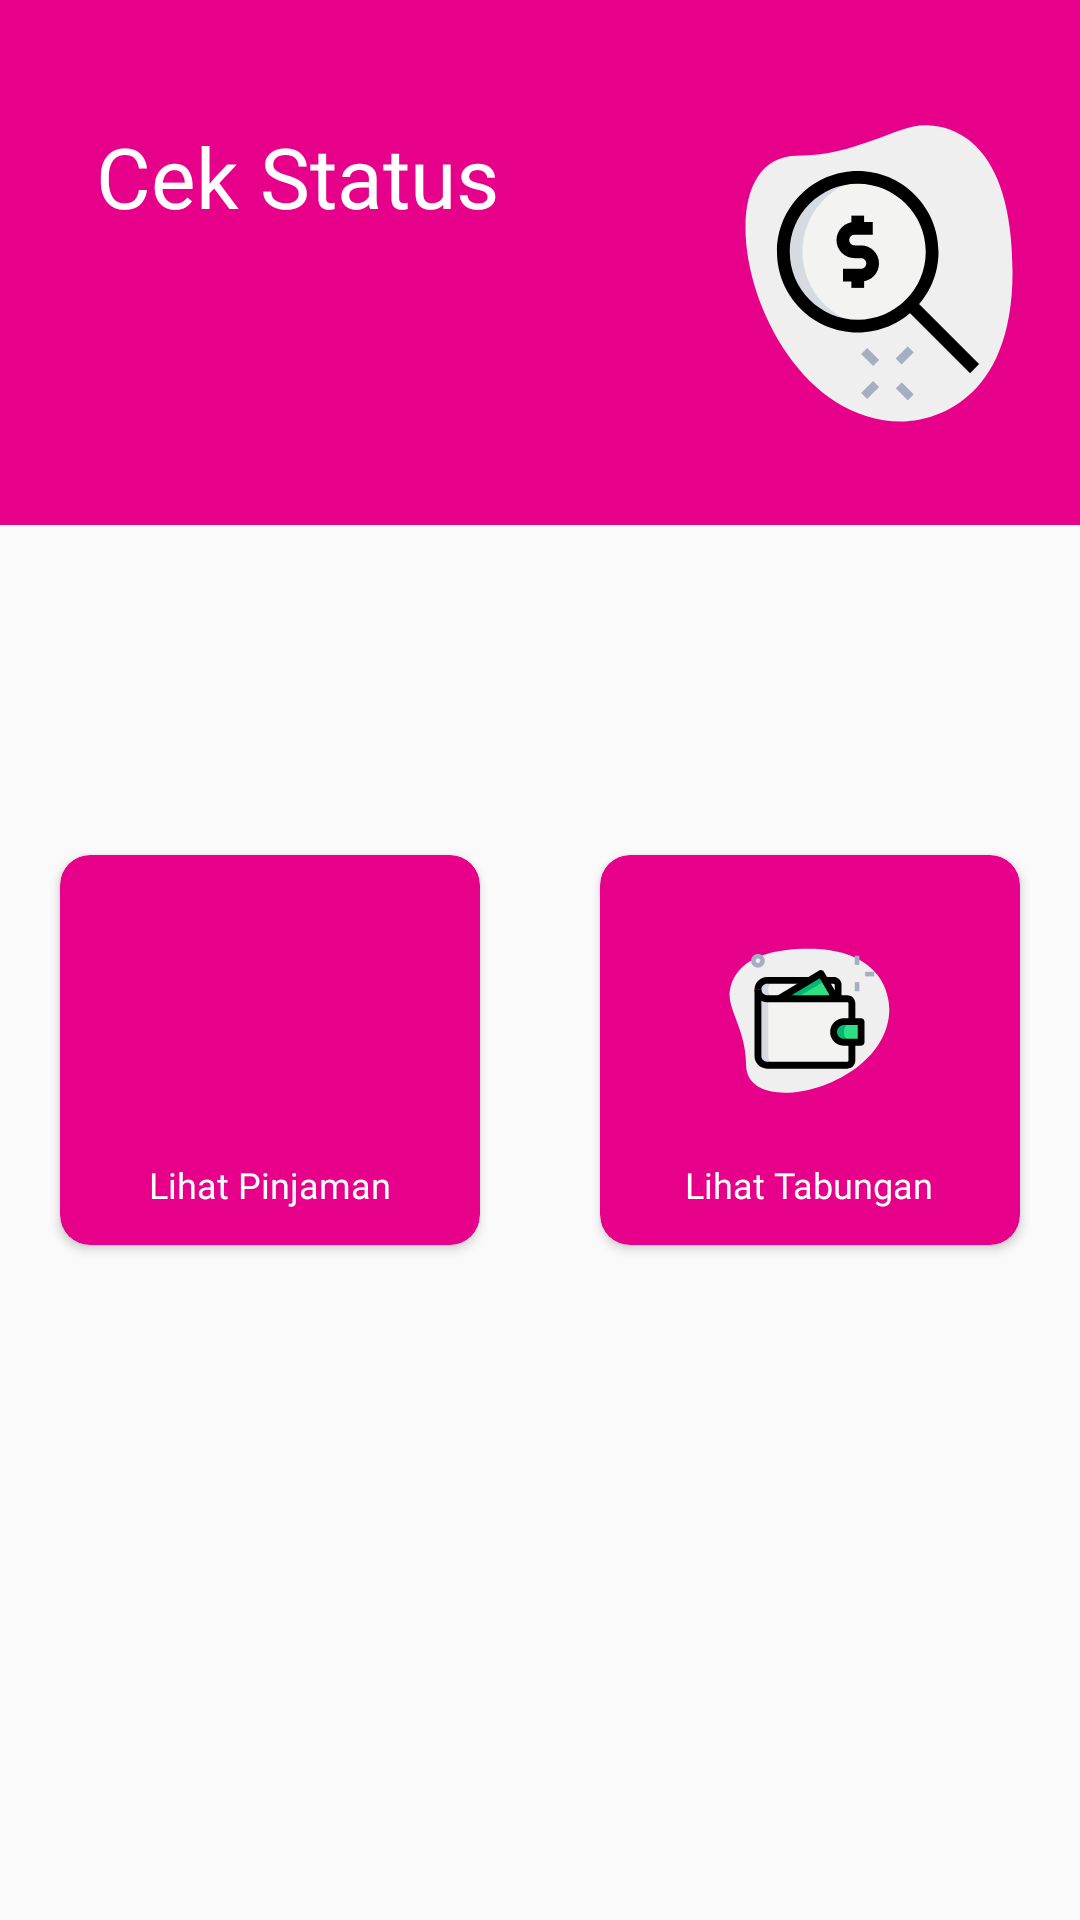

Here is an Android app screen rendered from its layout file. Give the layout XML and the strings, colors and styles it references.
<!-- AndroidManifest.xml: application theme AppTheme.NoActionBar -->
<!-- res/layout/activity_status.xml -->
<?xml version="1.0" encoding="utf-8"?>
<LinearLayout xmlns:android="http://schemas.android.com/apk/res/android"
    xmlns:app="http://schemas.android.com/apk/res-auto"
    xmlns:tools="http://schemas.android.com/tools"
    android:layout_width="match_parent"
    android:layout_height="wrap_content"
    android:orientation="vertical"
    tools:context=".StatusActivity">

    <RelativeLayout
        android:layout_width="match_parent"
        android:layout_height="wrap_content">

        <LinearLayout
            android:layout_width="match_parent"
            android:layout_height="wrap_content"
            android:orientation="vertical">
                <View
                    android:layout_width="match_parent"
                    android:layout_height="175dp"
                    android:background="@color/colorPrimary"/>

                <View
                    android:layout_width="match_parent"
                    android:layout_height="100dp"
                    android:background="@drawable/ic_wave2"/>

        </LinearLayout>

        <TextView
            android:id="@+id/tvp"
            android:layout_width="match_parent"
            android:layout_height="wrap_content"
            android:layout_marginTop="40dp"
            android:layout_marginStart="32dp"
            android:textSize="28sp"
            android:text="Cek Status"
            android:fontFamily="@font/baloo"
            android:textColor="#fff"/>

        <ImageView
            android:id="@id/ivp"
            android:layout_marginEnd="16dp"
            android:layout_marginTop="40dp"
            android:layout_alignParentRight="true"
            android:layout_width="102dp"
            android:layout_height="102dp"
            android:src="@drawable/ic_status"/>

    </RelativeLayout>

        <LinearLayout
            android:id="@+id/ly1"
            android:layout_width="match_parent"
            android:layout_height="150dp"
            android:orientation="horizontal">

            <androidx.cardview.widget.CardView
                android:id="@+id/stPinjaman"
                android:layout_width="0dp"
                android:layout_height="match_parent"
                android:layout_marginStart="20dp"
                android:layout_marginTop="10dp"
                android:layout_marginEnd="20dp"
                android:layout_marginBottom="10dp"
                android:layout_weight="1"
                android:padding="10dp"
                app:cardBackgroundColor="@color/colorPrimary"
                app:cardCornerRadius="10dp"
                app:cardElevation="2dp">

                <ImageView
                    android:layout_width="55dp"
                    android:layout_height="55dp"
                    android:layout_gravity="center"
                    android:layout_marginTop="-10dp"
                    android:src="@drawable/ic_pinjaman" />

                <TextView
                    android:layout_width="wrap_content"
                    android:layout_height="wrap_content"
                    android:layout_gravity="center"
                    android:layout_marginTop="45dp"
                    android:fontFamily="@font/opensansbold"
                    android:text="Lihat Pinjaman"
                    android:textColor="#fff"
                    android:textSize="12sp" />
            </androidx.cardview.widget.CardView>

            <androidx.cardview.widget.CardView
                android:id="@+id/stTabungan"
                android:layout_width="0dp"
                android:layout_height="match_parent"
                android:layout_marginStart="20dp"
                android:layout_marginTop="10dp"
                android:layout_marginEnd="20dp"
                android:layout_marginBottom="10dp"
                android:layout_weight="1"
                app:cardBackgroundColor="@color/colorPrimary"
                app:cardCornerRadius="10dp">

                <ImageView
                    android:layout_width="55dp"
                    android:layout_height="55dp"
                    android:layout_gravity="center"
                    android:layout_marginTop="-10dp"
                    android:src="@drawable/ic_tabungan" />

                <TextView
                    android:layout_width="wrap_content"
                    android:layout_height="wrap_content"
                    android:layout_gravity="center"
                    android:layout_marginTop="45dp"
                    android:fontFamily="@font/opensansbold"
                    android:text="Lihat Tabungan"
                    android:textColor="#fff"
                    android:textSize="12sp" />
            </androidx.cardview.widget.CardView>
        </LinearLayout>

</LinearLayout>
<!-- resources referenced by this layout -->
<resources>
  <color name="colorPrimary">#e7008a</color>
  <!-- drawable ic_status: vector/xml drawable (drawable, 2132 chars, omitted) -->
  <!-- drawable ic_tabungan: vector/xml drawable (drawable, 3507 chars, omitted) -->
  <style name="AppTheme.NoActionBar">
          <item name="windowActionBar">false</item>
          <item name="windowNoTitle">true</item>
      </style>
</resources>
